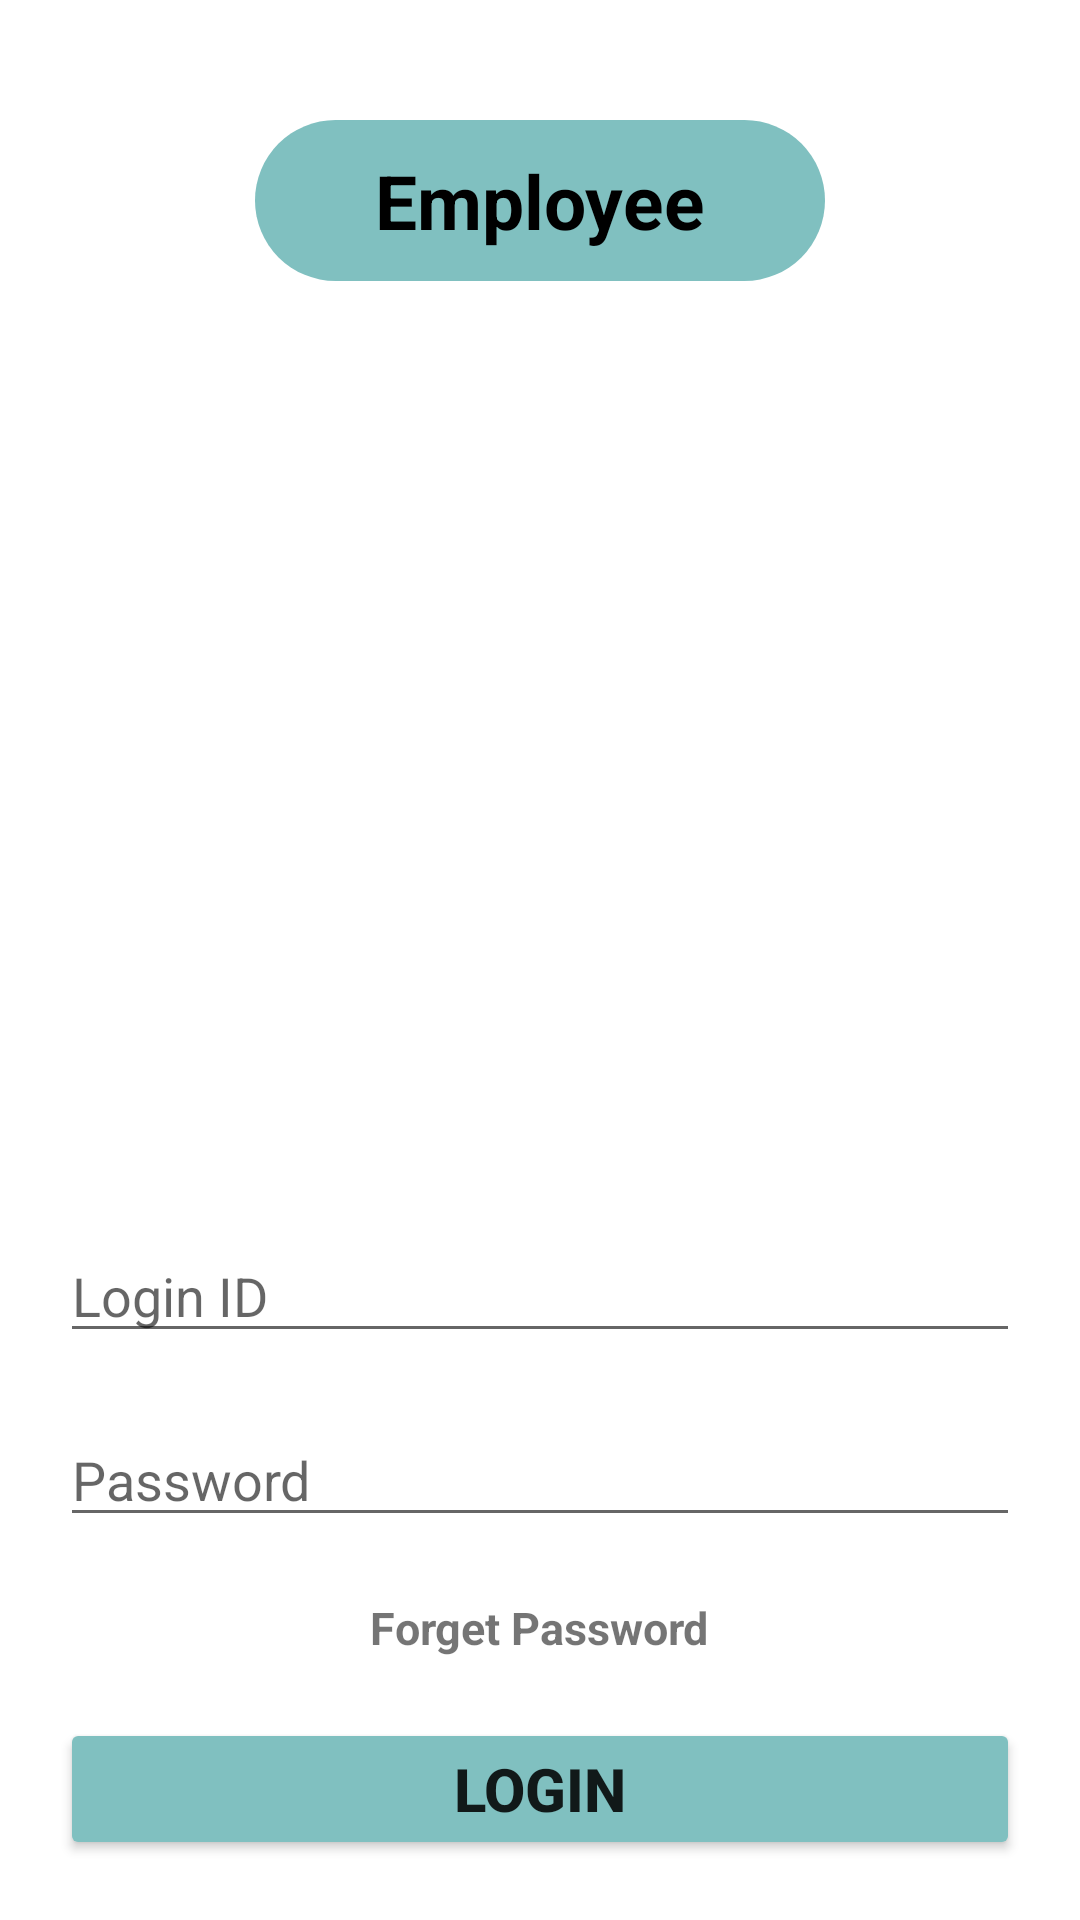

Reconstruct the res/layout file that produces this screen, plus the resources it refers to.
<!-- AndroidManifest.xml: application theme Theme.CW1 -->
<!-- res/layout/activity_employee_login.xml -->
<?xml version="1.0" encoding="utf-8"?>
<LinearLayout xmlns:android="http://schemas.android.com/apk/res/android"
    android:layout_width="match_parent"
    android:layout_height="match_parent"
    xmlns:tools="http://schemas.android.com/tools"
    xmlns:app="http://schemas.android.com/apk/res-auto"
    android:gravity="center_horizontal"
    android:orientation="vertical"
    android:padding="20dp"
    tools:context=".EmployeeLoginActivity">


    <TextView
        android:id="@+id/textView3"
        android:layout_width="wrap_content"
        android:layout_height="wrap_content"
        android:background="@drawable/rounded_corner_bg"
        android:backgroundTint="@color/employee_color"
        android:paddingLeft="40dp"
        android:paddingRight="40dp"
        android:paddingTop="10dp"
        android:paddingBottom="10dp"
        android:layout_marginTop="20dp"
        android:layout_marginBottom="20dp"
        android:textColor="@color/black"
        android:text="Employee"
        android:textSize="25dp"
        android:textStyle="bold"/>

    <ImageView
        android:id="@+id/imageView2"
        android:layout_width="match_parent"
        android:layout_height="276dp"
        app:srcCompat="@drawable/baseline_person_24"
        android:layout_marginBottom="20dp"
        app:tint="@color/employee_color" />

    <EditText
        android:id="@+id/loginIDEditText"
        android:layout_width="match_parent"
        android:layout_height="wrap_content"
        android:layout_marginBottom="20dp"
        android:ems="10"
        android:inputType="text"
        android:hint="Login ID" />

    <EditText
        android:id="@+id/editTextPassword"
        android:layout_width="match_parent"
        android:layout_height="wrap_content"
        android:layout_marginBottom="20dp"
        android:ems="10"
        android:inputType="textPassword"
        android:hint="Password" />

    <TextView
        android:id="@+id/textView4"
        android:layout_width="wrap_content"
        android:layout_height="wrap_content"
        android:layout_marginBottom="20dp"
        android:textStyle="bold"
        android:textSize="15dp"
        android:text="Forget Password" />

    <Button
        android:id="@+id/loginButton"
        android:layout_width="match_parent"
        android:layout_height="wrap_content"
        android:backgroundTint="@color/employee_color"
        android:textSize="20dp"
        android:textStyle="bold"
        android:text="Login" />


</LinearLayout>
<!-- resources referenced by this layout -->
<resources>
  <color name="black">#FF000000</color>
  <color name="employee_color">#FF80C0C0</color>
  <!-- drawable rounded_corner_bg (drawable) -->
  <?xml version="1.0" encoding="UTF-8"?>
  <shape xmlns:android="http://schemas.android.com/apk/res/android">
      <solid android:color="@color/white"/>
      <corners android:radius="50dp"/>
      <padding android:left="0dp" android:top="0dp" android:right="0dp" android:bottom="0dp" />
  </shape>
  <style name="Theme.CW1" parent="Theme.MaterialComponents.DayNight.DarkActionBar">
          
          <item name="colorPrimary">@color/purple_500</item>
          <item name="colorPrimaryVariant">@color/purple_700</item>
          <item name="colorOnPrimary">@color/white</item>
          
          <item name="colorSecondary">@color/teal_200</item>
          <item name="colorSecondaryVariant">@color/teal_700</item>
          <item name="colorOnSecondary">@color/black</item>
          
          <item name="android:statusBarColor">?attr/colorPrimaryVariant</item>
          
      </style>
  <color name="white">#FFFFFFFF</color>
  <color name="purple_500">#FF6200EE</color>
  <color name="purple_700">#FF3700B3</color>
  <color name="teal_200">#FF03DAC5</color>
  <color name="teal_700">#FF018786</color>
</resources>
